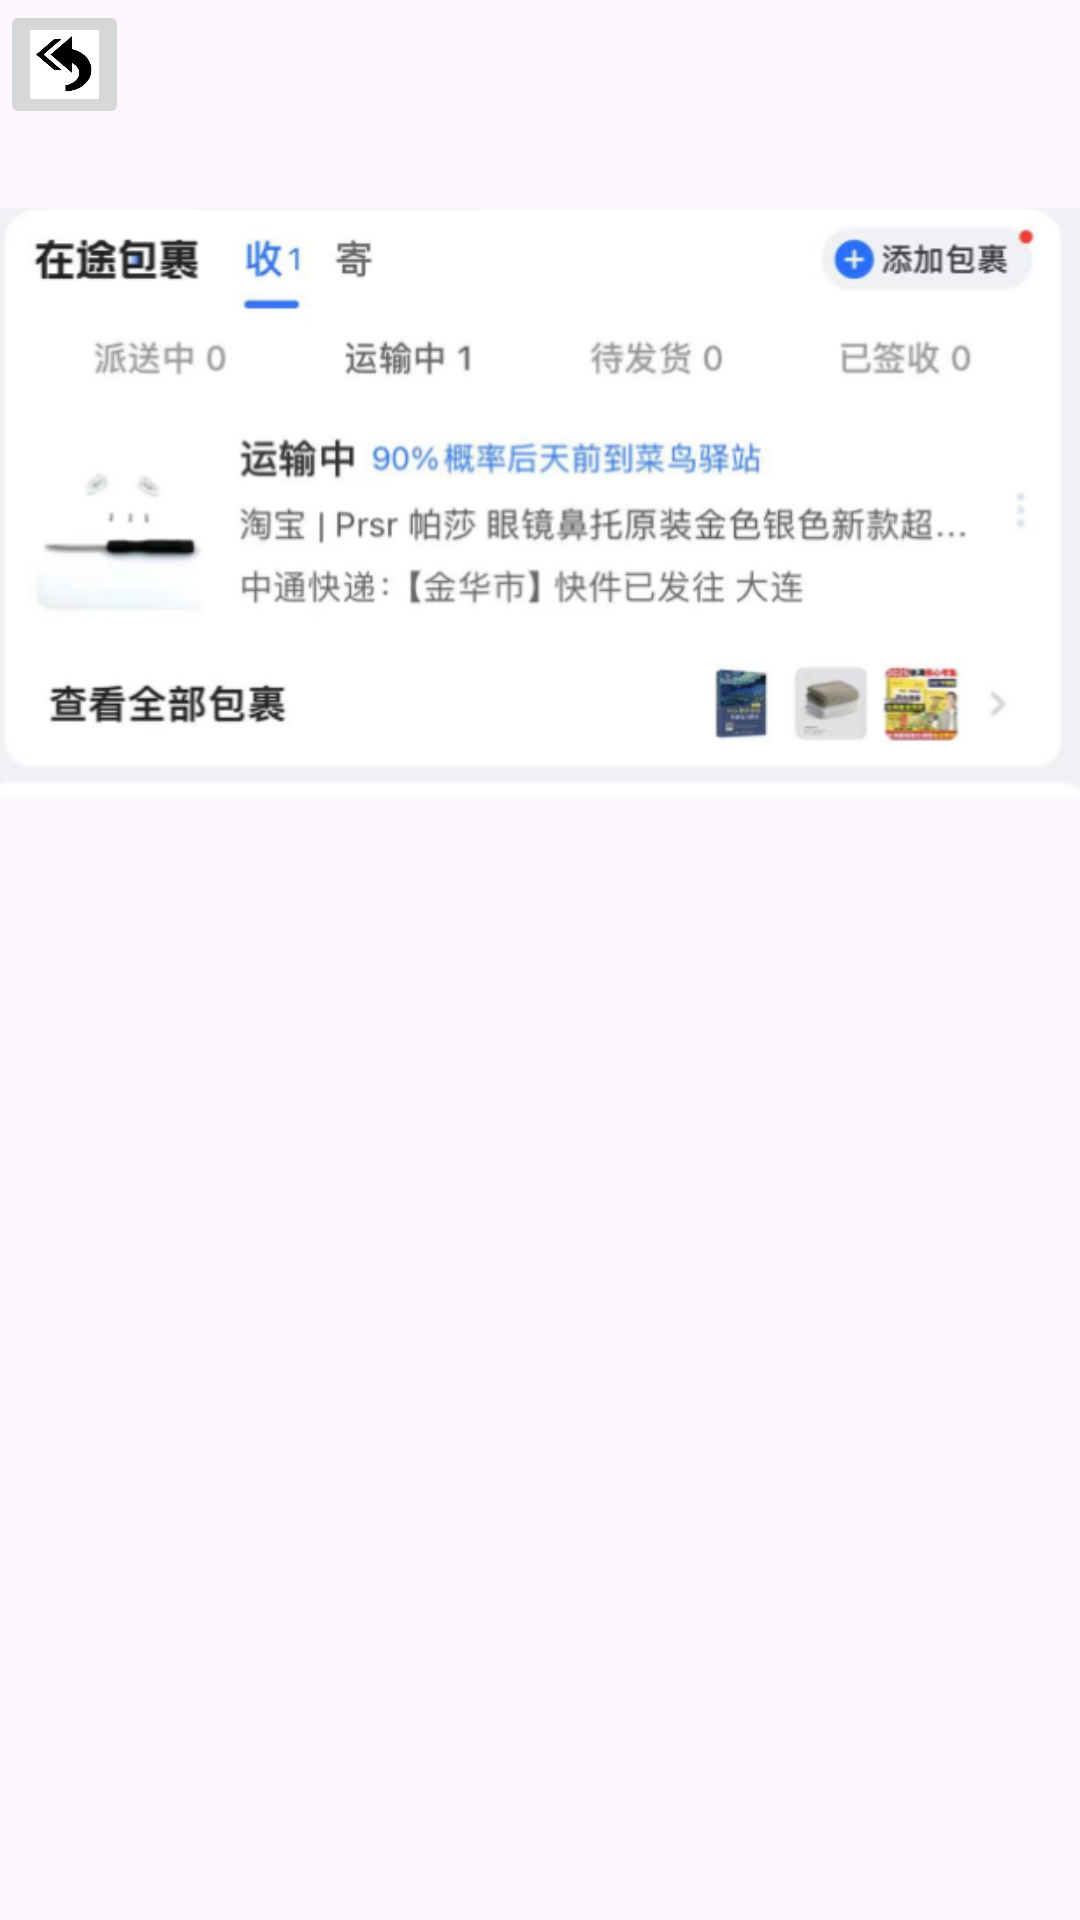

Android layout source for this screen:
<!-- AndroidManifest.xml: application theme Theme.Expressage -->
<!-- res/layout/receive.xml -->
<?xml version="1.0" encoding="utf-8"?>
<RelativeLayout xmlns:android="http://schemas.android.com/apk/res/android"
    xmlns:app="http://schemas.android.com/apk/res-auto"
    android:layout_width="match_parent"
    android:layout_height="match_parent">

    <ImageView
        android:id="@+id/imageView4"
        android:layout_width="wrap_content"
        android:layout_height="wrap_content"
        app:srcCompat="@drawable/example" />

    <ImageButton
        android:id="@+id/btn_back"
        android:layout_width="43dp"
        android:layout_height="43dp"
        android:scaleType="centerCrop"
        app:srcCompat="@drawable/back" />
</RelativeLayout>
<!-- resources referenced by this layout -->
<resources>
  <!-- drawable back: png bitmap (drawable, 12683 bytes) -->
  <!-- drawable example: png bitmap (drawable, 100770 bytes) -->
  <style name="Theme.Expressage" parent="Base.Theme.Expressage" />
  <style name="Base.Theme.Expressage" parent="Theme.Material3.DayNight.NoActionBar">
          
          
      </style>
</resources>
